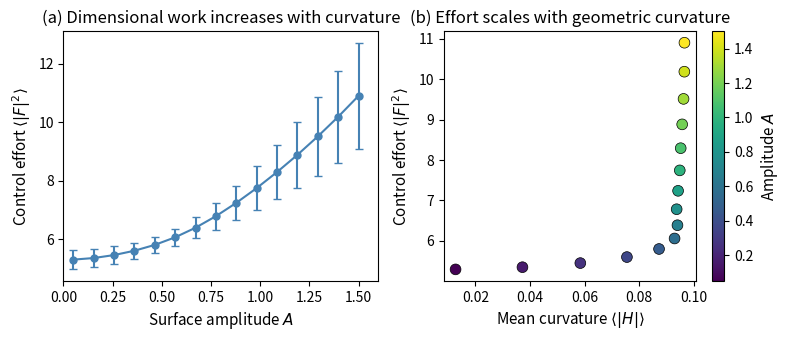

Here is the Python script that generated this plot: (Note: this script raises an exception after producing the figure.)
#!/usr/bin/env python3
"""
Simulation: Dimensional Work for Surface Confinement

Demonstrates that relaxation toward a minimal surface (flat, A→0)
corresponds to minimization of dimensional work.

A Brownian particle in 3D is confined to a surface z = A*sin(x)*sin(y).
As the amplitude A decreases (less curvature), the control work decreases.
"""

import numpy as np
import matplotlib.pyplot as plt

# Style
plt.rcParams.update({
    'font.size': 10,
    'axes.labelsize': 11,
    'axes.titlesize': 12,
    'legend.fontsize': 9,
    'figure.dpi': 150,
})


def surface_z(x, y, A):
    """Surface height function z = A * sin(x) * sin(y)"""
    return A * np.sin(x) * np.sin(y)


def surface_gradient(x, y, A):
    """Gradient of surface: (dz/dx, dz/dy)"""
    dz_dx = A * np.cos(x) * np.sin(y)
    dz_dy = A * np.sin(x) * np.cos(y)
    return dz_dx, dz_dy


def mean_curvature(x, y, A):
    """
    Mean curvature H for z = A*sin(x)*sin(y).
    H = -div(n) / 2 where n is unit normal.
    For small A: H ≈ -A*(sin(x)*sin(y))
    """
    # Second derivatives
    d2z_dx2 = -A * np.sin(x) * np.sin(y)
    d2z_dy2 = -A * np.sin(x) * np.sin(y)
    dz_dx, dz_dy = surface_gradient(x, y, A)

    # Mean curvature formula for graph z=f(x,y)
    numer = (1 + dz_dy**2) * d2z_dx2 - 2*dz_dx*dz_dy*0 + (1 + dz_dx**2) * d2z_dy2
    denom = 2 * (1 + dz_dx**2 + dz_dy**2)**1.5
    H = numer / denom
    return H


def run_simulation(A, n_steps=10000, dt=1e-3, D=0.1, k=50.0, seed=None):
    """
    Run Langevin simulation of particle confined to surface z = A*sin(x)*sin(y).

    We measure the work required to maintain confinement, which is the
    integral of |F_conf|^2 * dt / gamma (power dissipated by control).

    Returns:
        work: Total control effort (power proxy)
        mean_H: Mean absolute curvature sampled
    """
    rng = np.random.default_rng(seed)

    # Initialize near origin on surface
    x, y = rng.uniform(-0.5, 0.5, 2)
    z = surface_z(x, y, A)

    total_effort = 0.0
    total_deviation_sq = 0.0
    curvatures = []

    sqrt_2D_dt = np.sqrt(2 * D * dt)

    for _ in range(n_steps):
        # Current position
        r_old = np.array([x, y, z])

        # Surface value and gradient at current position
        z_surf = surface_z(x, y, A)
        dz_dx, dz_dy = surface_gradient(x, y, A)

        # Confinement force: F = -k * (z - z_surf) * (-dz/dx, -dz/dy, 1)
        deviation = z - z_surf
        F_conf = -k * deviation * np.array([-dz_dx, -dz_dy, 1.0])

        # Control effort: |F|^2 * dt (power dissipation proxy)
        effort = np.dot(F_conf, F_conf) * dt
        total_effort += effort
        total_deviation_sq += deviation**2

        # Euler-Maruyama step
        noise = rng.standard_normal(3) * sqrt_2D_dt
        r_new = r_old + F_conf * dt + noise
        x, y, z = r_new

        # Track curvature
        H = mean_curvature(x, y, A)
        curvatures.append(np.abs(H))

    T = n_steps * dt
    effort_rate = total_effort / T
    mean_deviation_sq = total_deviation_sq / n_steps
    mean_H = np.mean(curvatures)

    return effort_rate, mean_H, mean_deviation_sq


def main():
    print("Surface Confinement: Dimensional Work vs Amplitude")
    print("=" * 55)

    # Amplitude sweep
    amplitudes = np.linspace(0.05, 1.5, 15)
    n_trials = 5

    work_means = []
    work_stds = []
    curvature_means = []

    for A in amplitudes:
        works = []
        curvs = []
        for trial in range(n_trials):
            w, h, _ = run_simulation(A, n_steps=8000, seed=42 + trial)
            works.append(w)
            curvs.append(h)

        work_means.append(np.mean(works))
        work_stds.append(np.std(works))
        curvature_means.append(np.mean(curvs))
        print(f"A = {A:.2f}: Control effort = {np.mean(works):.3f} ± {np.std(works):.3f}, "
              f"Mean |H| = {np.mean(curvs):.4f}")

    work_means = np.array(work_means)
    work_stds = np.array(work_stds)
    curvature_means = np.array(curvature_means)

    # Create figure
    fig, (ax1, ax2) = plt.subplots(1, 2, figsize=(8, 3.5))

    # Panel 1: Work vs Amplitude
    ax1.errorbar(amplitudes, work_means, yerr=work_stds,
                 fmt='o-', color='steelblue', capsize=3, markersize=5)
    ax1.set_xlabel('Surface amplitude $A$')
    ax1.set_ylabel('Control effort $\\langle |F|^2 \\rangle$')
    ax1.set_title('(a) Dimensional work increases with curvature')
    ax1.set_xlim(0, 1.6)

    # Panel 2: Work vs Mean Curvature
    ax2.scatter(curvature_means, work_means, c=amplitudes, cmap='viridis',
                s=60, edgecolors='k', linewidths=0.5)
    ax2.set_xlabel('Mean curvature $\\langle |H| \\rangle$')
    ax2.set_ylabel('Control effort $\\langle |F|^2 \\rangle$')
    ax2.set_title('(b) Effort scales with geometric curvature')

    # Colorbar
    sm = plt.cm.ScalarMappable(cmap='viridis',
                               norm=plt.Normalize(vmin=amplitudes.min(),
                                                  vmax=amplitudes.max()))
    cbar = plt.colorbar(sm, ax=ax2)
    cbar.set_label('Amplitude $A$')

    plt.tight_layout()
    plt.savefig('../figures/fig1_surface_work.pdf', bbox_inches='tight', dpi=300)
    plt.savefig('../figures/fig1_surface_work.png', bbox_inches='tight', dpi=150)
    print("\nSaved fig1_surface_work.pdf and fig1_surface_work.png")

    # Additional figure: 3D surface visualization
    fig2 = plt.figure(figsize=(8, 3))

    for i, A in enumerate([0.1, 0.5, 1.2]):
        ax = fig2.add_subplot(1, 3, i+1, projection='3d')
        u = np.linspace(-np.pi, np.pi, 40)
        v = np.linspace(-np.pi, np.pi, 40)
        U, V = np.meshgrid(u, v)
        Z = A * np.sin(U) * np.sin(V)

        ax.plot_surface(U, V, Z, cmap='coolwarm', alpha=0.8,
                        linewidth=0, antialiased=True)
        ax.set_title(f'$A = {A}$')
        ax.set_xlabel('$x$')
        ax.set_ylabel('$y$')
        ax.set_zlabel('$z$')
        ax.set_zlim(-1.5, 1.5)
        ax.view_init(elev=25, azim=45)

    plt.tight_layout()
    plt.savefig('../figures/fig2_surfaces.pdf', bbox_inches='tight', dpi=300)
    plt.savefig('../figures/fig2_surfaces.png', bbox_inches='tight', dpi=150)
    print("Saved fig2_surfaces.pdf and fig2_surfaces.png")


if __name__ == "__main__":
    main()
